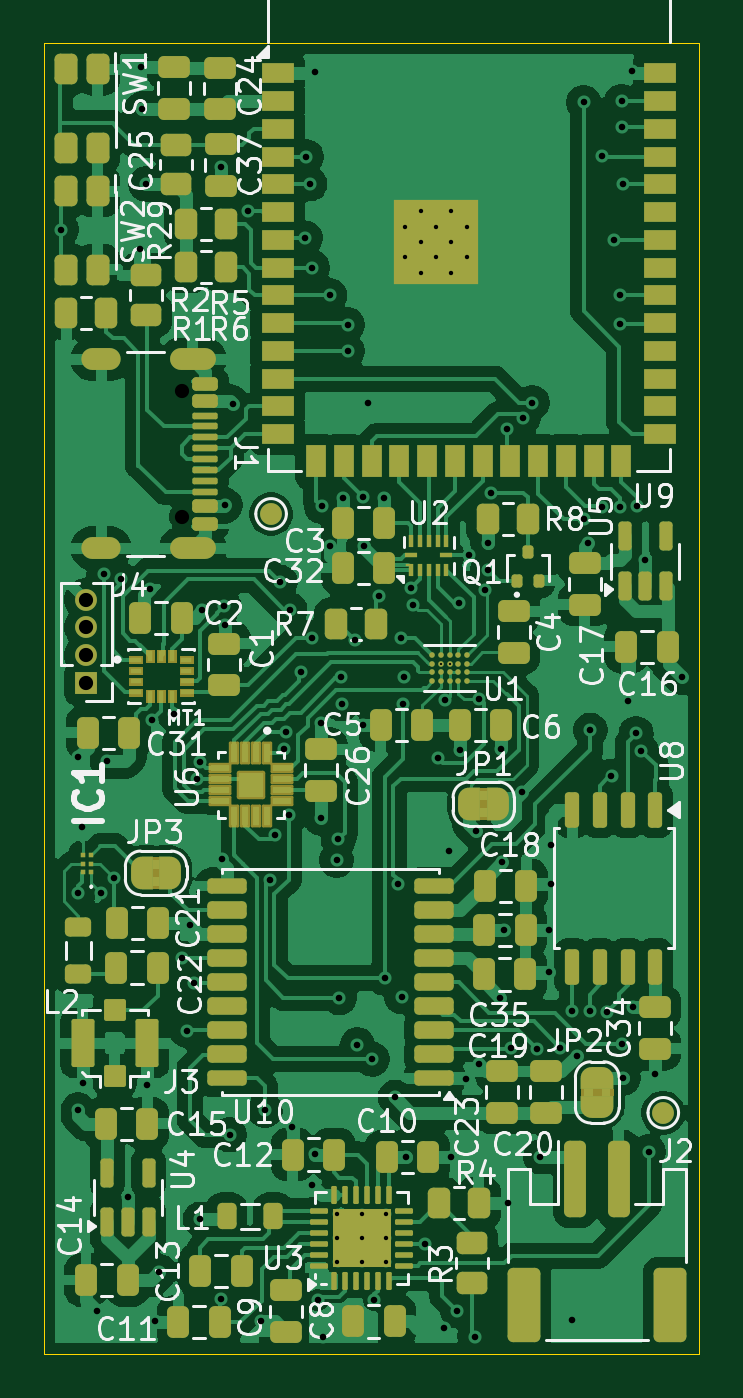
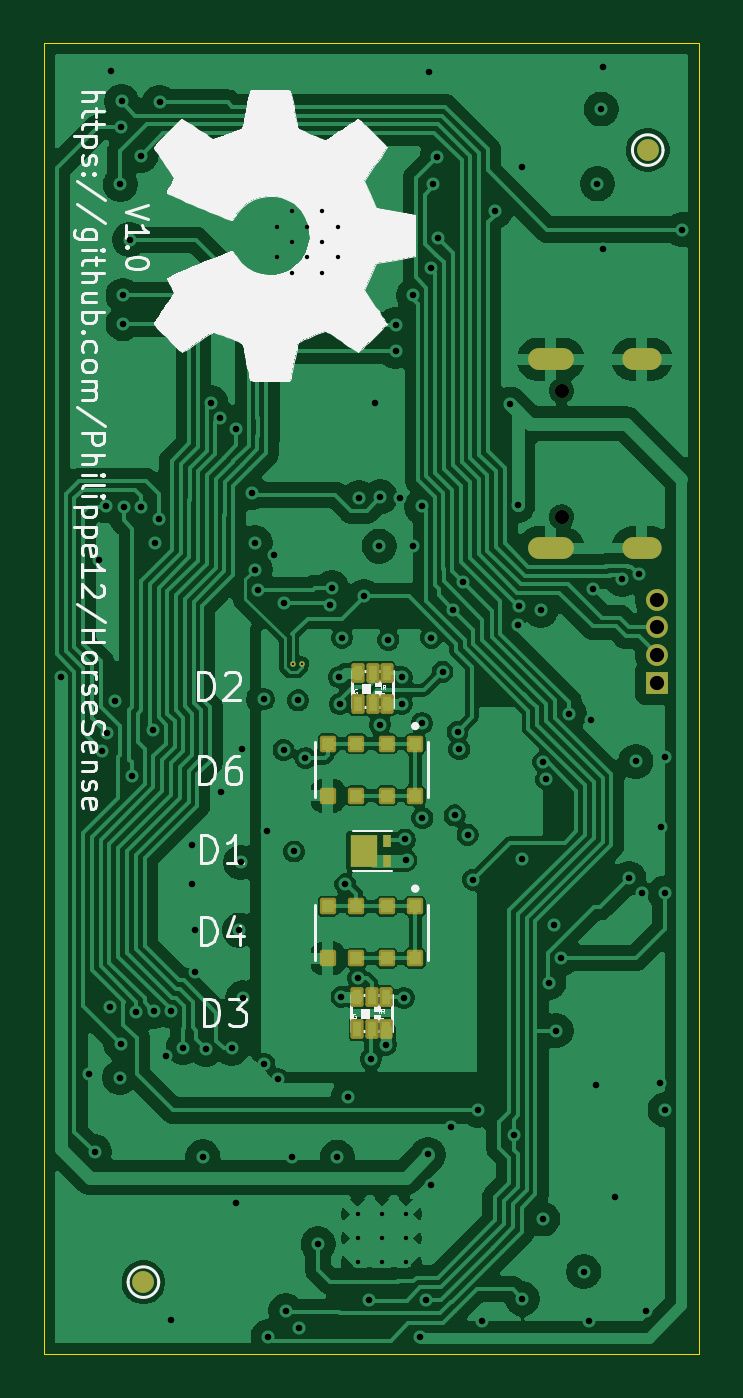
Circuit board: 11 layer files. Board 30.0 x 60.0 mm.
- bottom_copper: horsesense-CuBottom.gbr (162976 bytes)
- inner_copper: horsesense-CuIn1.gbr (161379 bytes)
- inner_copper: horsesense-CuIn2.gbr (171440 bytes)
- top_copper: horsesense-CuTop.gbr (205740 bytes)
- outline: horsesense-EdgeCuts.gbr (572 bytes)
- bottom_mask: horsesense-MaskBottom.gbr (2689 bytes)
- top_mask: horsesense-MaskTop.gbr (17369 bytes)
- drill: horsesense-NPTH.drl (359 bytes)
- drill: horsesense-PTH.drl (3545 bytes)
- bottom_silk: horsesense-SilkBottom.gbr (48045 bytes)
- top_silk: horsesense-SilkTop.gbr (107477 bytes)

=== bottom_copper: horsesense-CuBottom.gbr (162976 bytes, source omitted) ===
=== inner_copper: horsesense-CuIn1.gbr (161379 bytes, source omitted) ===
=== inner_copper: horsesense-CuIn2.gbr (171440 bytes, source omitted) ===
=== top_copper: horsesense-CuTop.gbr (205740 bytes, source omitted) ===
=== outline: horsesense-EdgeCuts.gbr ===
%TF.GenerationSoftware,KiCad,Pcbnew,9.0.7*%
%TF.CreationDate,2026-02-14T10:03:08+01:00*%
%TF.ProjectId,horsesense,686f7273-6573-4656-9e73-652e6b696361,1.0*%
%TF.SameCoordinates,Original*%
%TF.FileFunction,Profile,NP*%
%FSLAX46Y46*%
G04 Gerber Fmt 4.6, Leading zero omitted, Abs format (unit mm)*
G04 Created by KiCad (PCBNEW 9.0.7) date 2026-02-14 10:03:08*
%MOMM*%
%LPD*%
G01*
G04 APERTURE LIST*
%TA.AperFunction,Profile*%
%ADD10C,0.050000*%
%TD*%
G04 APERTURE END LIST*
D10*
X0Y59980000D02*
X30000000Y59980000D01*
X30000000Y-20000D01*
X0Y-20000D01*
X0Y59980000D01*
M02*

=== bottom_mask: horsesense-MaskBottom.gbr (2689 bytes, source withheld) ===
=== top_mask: horsesense-MaskTop.gbr (17369 bytes, source omitted) ===
=== drill: horsesense-NPTH.drl ===
M48
; DRILL file {KiCad 9.0.7} date 2026-02-14T10:03:08+0100
; FORMAT={-:-/ absolute / inch / decimal}
; #@! TF.CreationDate,2026-02-14T10:03:08+01:00
; #@! TF.GenerationSoftware,Kicad,Pcbnew,9.0.7
; #@! TF.FileFunction,NonPlated,1,4,NPTH
FMAT,2
INCH
; #@! TA.AperFunction,NonPlated,NPTH,ComponentDrill
T1C0.0256
%
G90
G05
T1
X0.2482Y1.735
X0.2482Y1.5075
M30

=== drill: horsesense-PTH.drl ===
M48
; DRILL file {KiCad 9.0.7} date 2026-02-14T10:03:08+0100
; FORMAT={-:-/ absolute / inch / decimal}
; #@! TF.CreationDate,2026-02-14T10:03:08+01:00
; #@! TF.GenerationSoftware,Kicad,Pcbnew,9.0.7
; #@! TF.FileFunction,Plated,1,4,PTH
FMAT,2
INCH
; #@! TA.AperFunction,Plated,PTH,ComponentDrill
T1C0.0039
; #@! TA.AperFunction,Plated,PTH,ComponentDrill
T2C0.0079
; #@! TA.AperFunction,Plated,PTH,ViaDrill
T3C0.0118
; #@! TA.AperFunction,Plated,PTH,ComponentDrill
T4C0.0236
; #@! TA.AperFunction,Plated,PTH,ComponentDrill
T5C0.0256
%
G90
G05
T1
X0.7156Y1.2433
X0.7313Y1.2433
T2
X0.5291Y0.2511
X0.5291Y0.2078
X0.5291Y0.1645
X0.5724Y0.2511
X0.5724Y0.2078
X0.5724Y0.1645
X0.6157Y0.2511
X0.6157Y0.2078
X0.6157Y0.1645
X0.6516Y2.0303
X0.6516Y1.9752
X0.6791Y2.0579
X0.6791Y2.0028
X0.6791Y1.9476
X0.7067Y2.0303
X0.7067Y1.9752
X0.7343Y2.0579
X0.7343Y2.0028
X0.7343Y1.9476
X0.7618Y2.0303
X0.7618Y1.9752
T3
X0.0315Y2.0252
X0.0618Y1.0744
X0.0618Y0.8299
X0.0618Y0.4392
X0.0689Y0.948
X0.0709Y0.4874
X0.0961Y0.0764
X0.1035Y0.8299
X0.1083Y1.4047
X0.1142Y1.0671
X0.1268Y0.8563
X0.1388Y1.3949
X0.1512Y0.2823
X0.1728Y1.9902
X0.1744Y2.3173
X0.1768Y2.2425
X0.1835Y2.1079
X0.1866Y0.4831
X0.1914Y1.3783
X0.1949Y1.1411
X0.1996Y0.0583
X0.2083Y0.1476
X0.2345Y1.153
X0.2484Y0.7126
X0.2579Y0.5819
X0.2626Y0.772
X0.2713Y0.6685
X0.2756Y1.0347
X0.2811Y1.0658
X0.2819Y0.2425
X0.2858Y1.339
X0.3189Y2.1374
X0.3189Y0.0988
X0.3203Y0.8919
X0.3243Y1.3467
X0.3268Y1.5287
X0.3273Y1.3135
X0.3346Y0.3939
X0.3406Y1.7108
X0.3677Y2.0584
X0.3921Y0.0583
X0.3986Y0.4382
X0.4075Y0.854
X0.4173Y0.9351
X0.4259Y1.3903
X0.4322Y1.0889
X0.4356Y1.1202
X0.4409Y0.9697
X0.4431Y1.3406
X0.4472Y0.4079
X0.4626Y1.2288
X0.4713Y2.0098
X0.4724Y2.1567
X0.4795Y2.1075
X0.4828Y1.29
X0.4835Y0.3031
X0.4839Y1.9567
X0.4878Y2.3083
X0.489Y0.3591
X0.4933Y0.0961
X0.499Y0.9648
X0.5Y1.136
X0.5004Y1.5265
X0.5035Y0.0307
X0.5152Y1.9067
X0.5161Y1.4559
X0.5276Y0.889
X0.5305Y0.9264
X0.5325Y0.6409
X0.5362Y1.2189
X0.5364Y1.1705
X0.5394Y1.5425
X0.5472Y1.8535
X0.5472Y1.8063
X0.5603Y1.2857
X0.565Y0.5563
X0.5748Y1.5435
X0.5758Y1.1331
X0.5768Y1.4549
X0.5846Y1.7128
X0.5915Y0.5307
X0.5955Y0.0961
X0.6043Y1.3644
X0.6132Y1.5425
X0.6142Y0.6764
X0.6329Y0.4618
X0.6378Y0.8457
X0.6435Y1.2898
X0.6447Y0.6429
X0.6476Y1.1705
X0.6491Y1.2187
X0.6524Y0.3539
X0.6624Y1.3801
X0.6654Y1.3488
X0.687Y0.1976
X0.7096Y1.073
X0.7205Y0.0465
X0.7229Y1.1769
X0.7303Y0.9047
X0.7331Y0.3543
X0.7451Y0.077
X0.7486Y1.3517
X0.749Y1.0878
X0.7598Y0.4953
X0.7667Y1.4382
X0.7766Y0.0307
X0.7785Y0.9421
X0.7835Y0.5219
X0.7844Y1.1793
X0.7954Y1.3753
X0.8002Y1.4608
X0.8002Y1.4126
X0.8061Y1.5514
X0.8224Y0.6413
X0.8238Y1.0898
X0.8264Y0.885
X0.8287Y0.763
X0.8353Y1.6664
X0.8356Y0.2709
X0.8425Y0.5504
X0.8612Y1.011
X0.8642Y1.6862
X0.88Y1.7135
X0.8891Y0.5484
X0.8947Y0.3546
X0.9094Y0.763
X0.9094Y0.6882
X0.9134Y0.9156
X0.9134Y0.8457
X0.9301Y0.5514
X0.9518Y0.0612
X0.9518Y0.6173
X0.9603Y0.537
X0.9724Y2.2544
X0.9739Y1.5031
X0.9813Y1.4608
X0.9833Y0.6168
X0.9846Y1.1232
X1.0059Y1.5258
X1.0063Y2.1587
X1.0148Y0.6155
X1.0228Y1.0406
X1.0266Y2.0071
X1.0374Y1.5258
X1.0384Y1.9067
X1.0384Y1.8555
X1.0409Y2.2563
X1.0413Y2.2098
X1.0423Y0.5583
X1.0433Y2.1067
X1.0443Y0.4972
X1.0531Y1.1764
X1.0591Y2.3106
X1.062Y0.6242
X1.0671Y1.1174
X1.0689Y1.5274
X1.0768Y1.0859
X1.0823Y1.4291
X1.0896Y0.3634
X1.1004Y0.5041
X1.1496Y1.2185
T5
X0.0764Y1.3585
X0.0764Y1.3085
X0.0764Y1.2585
X0.0764Y1.2085
T4
G00X0.1191Y1.7913
M15
G01X0.0876Y1.7913
M16
G05
G00X0.1191Y1.4512
M15
G01X0.0876Y1.4512
M16
G05
G00X0.2896Y1.7913
M15
G01X0.2463Y1.7913
M16
G05
G00X0.2896Y1.4512
M15
G01X0.2463Y1.4512
M16
G05
M30

=== bottom_silk: horsesense-SilkBottom.gbr (48045 bytes, source omitted) ===
=== top_silk: horsesense-SilkTop.gbr (107477 bytes, source omitted) ===
